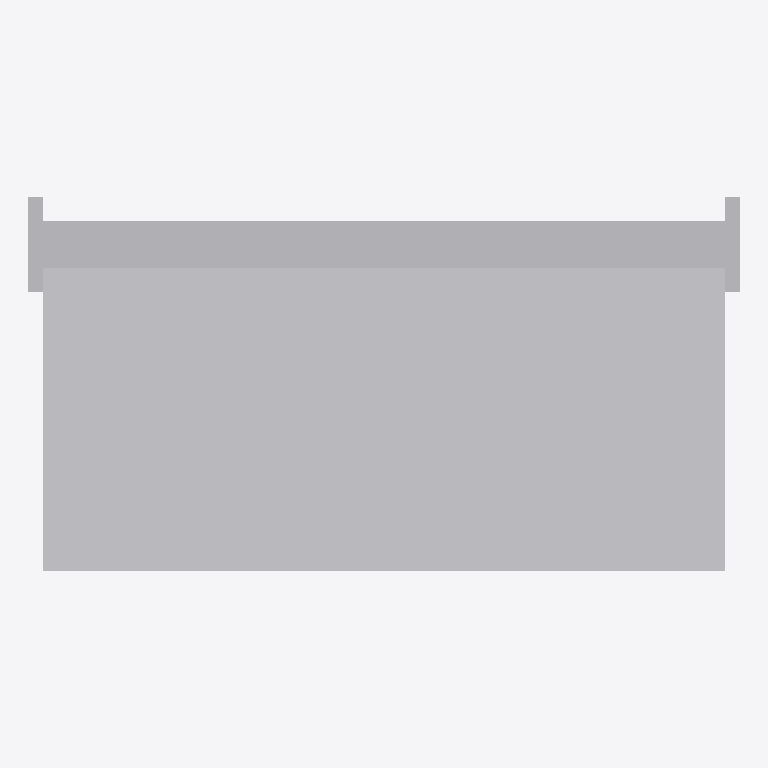
Plan cut of the same IFC building model at storey 'Level 1' (level 0.00 m, cut at 1.40 m), seen from above with north up, elements coloured by IFC class: 1 other element (light grey). Cut surfaces are drawn darker.
Extent 1.0 m × 0.5 m × 1.8 m (x, y, z). Storeys (1): Level 1 at 0.00 m. Elements (1): 1 IfcFurniture.

HEADER;
FILE_DESCRIPTION(('ViewDefinition [CoordinationView]'),'2;1');
FILE_NAME('','2026-11-06T15:54:54',(''),(''),'IfcOpenShell 0.8.0','IfcOpenShell 0.8.0','');
FILE_SCHEMA(('IFC4'));
ENDSEC;
DATA;
#9=IFCPROJECT('3NL7l3Ekv6xAchUgrYBBP3',$,'Project',$,$,$,$,(#8),#5);
#10=IFCSITE('2KDxWEJfD8WP1R$xrSsXVC',$,'Site',$,$,$,$,$,.ELEMENT.,$,$,$,$,$);
#12=IFCBUILDING('3mbKHkPp1EMhUegDHDUOqK',$,'Building',$,$,$,$,$,.ELEMENT.,$,$,$);
#16=IFCBUILDINGSTOREY('1pfUzG1mj0mPKdikk4RSR0',$,'Level 1',$,$,#21,$,$,.ELEMENT.,0.0);
#18=IFCFURNITURE('1qbccjwxT3$O6dOMblH0NN',$,$,$,$,#37,#42,$,.SHELF.);
ENDSEC;
